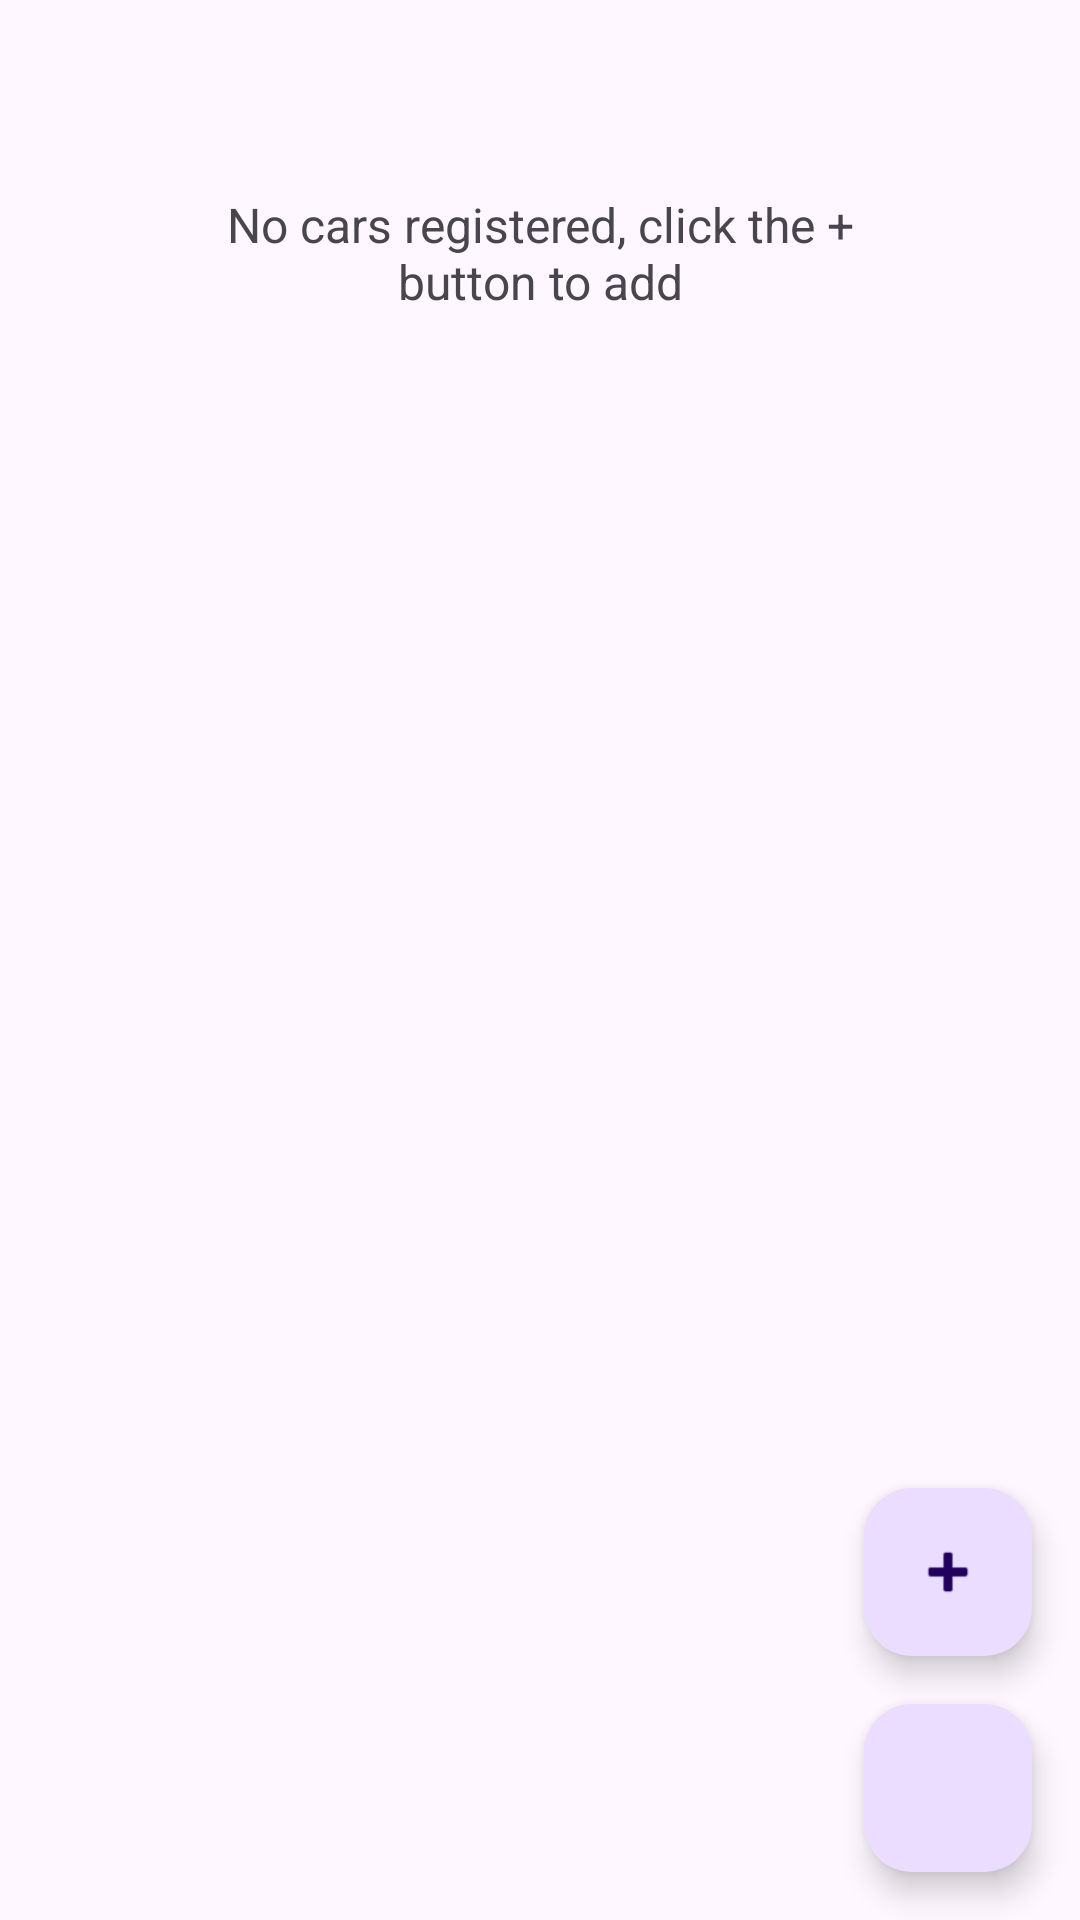

Produce the Android XML layout that renders to this screen, including the resource entries it uses.
<!-- AndroidManifest.xml: application theme Theme.CarStore -->
<!-- res/layout/fragment_car_list.xml -->
<?xml version="1.0" encoding="utf-8"?>
<androidx.constraintlayout.widget.ConstraintLayout xmlns:android="http://schemas.android.com/apk/res/android"
    xmlns:tools="http://schemas.android.com/tools"
    xmlns:app="http://schemas.android.com/apk/res-auto"
    android:layout_width="match_parent"
    android:layout_height="match_parent"
    tools:context=".presentation.carlist.CarListFragment">

    <TextView
        android:id="@+id/title"
        android:layout_width="wrap_content"
        android:layout_height="wrap_content"
        app:layout_constraintTop_toTopOf="parent"
        app:layout_constraintStart_toStartOf="parent"
        app:layout_constraintEnd_toEndOf="parent"
        android:padding="@dimen/dimen_64"
        android:gravity="center"
        android:textSize="@dimen/font_16"
        android:text="@string/txt_no_cars_registered" />

    <androidx.recyclerview.widget.RecyclerView
        android:id="@+id/rvCars"
        android:layout_width="match_parent"
        android:layout_height="match_parent"
        android:visibility="gone"
        tools:listitem="@layout/car_item" />

    <com.google.android.material.floatingactionbutton.FloatingActionButton
        android:id="@+id/btnAddCar"
        android:layout_width="wrap_content"
        android:layout_height="wrap_content"
        app:layout_constraintEnd_toEndOf="parent"
        app:layout_constraintBottom_toTopOf="@+id/btnLogout"
        android:layout_margin="@dimen/dimen_16"
        app:srcCompat="@android:drawable/ic_input_add"
        android:contentDescription="" />

    <com.google.android.material.floatingactionbutton.FloatingActionButton
        android:id="@+id/btnLogout"
        android:layout_width="wrap_content"
        android:layout_height="wrap_content"
        app:layout_constraintEnd_toEndOf="parent"
        app:layout_constraintBottom_toBottomOf="parent"
        android:layout_margin="@dimen/dimen_16"
        app:srcCompat="@drawable/ic_logout_24"
        android:contentDescription="" />

</androidx.constraintlayout.widget.ConstraintLayout>
<!-- res/layout/car_item.xml (included above) -->
<?xml version="1.0" encoding="utf-8"?>
<androidx.cardview.widget.CardView xmlns:android="http://schemas.android.com/apk/res/android"
    xmlns:app="http://schemas.android.com/apk/res-auto"
    xmlns:tools="http://schemas.android.com/tools"
    android:layout_width="match_parent"
    android:layout_height="wrap_content"
    android:layout_marginVertical="@dimen/dimen_8"
    android:layout_marginHorizontal="@dimen/dimen_16"
    app:cardCornerRadius="@dimen/dimen_16"
    app:cardElevation="@dimen/dimen_8">

    <androidx.constraintlayout.widget.ConstraintLayout
        android:layout_width="match_parent"
        android:layout_height="match_parent"
        android:padding="@dimen/dimen_16">

        <TextView
            android:id="@+id/tvBrandTitle"
            android:layout_width="wrap_content"
            android:layout_height="wrap_content"
            app:layout_constraintTop_toTopOf="parent"
            app:layout_constraintStart_toStartOf="parent"
            android:textColor="@color/gray"
            android:text="@string/txt_brand_title" />

        <TextView
            android:id="@+id/tvBrand"
            android:layout_width="wrap_content"
            android:layout_height="wrap_content"
            android:layout_marginStart="@dimen/dimen_6"
            app:layout_constraintTop_toTopOf="@+id/tvBrandTitle"
            app:layout_constraintBottom_toBottomOf="@+id/tvBrandTitle"
            app:layout_constraintStart_toEndOf="@+id/tvBrandTitle"
            android:layout_gravity="center"
            android:textSize="@dimen/font_16"
            android:textStyle="bold"
            tools:text="FIAT" />

        <TextView
            android:id="@+id/tvModelTitle"
            android:layout_width="wrap_content"
            android:layout_height="wrap_content"
            app:layout_constraintTop_toBottomOf="@+id/tvBrandTitle"
            app:layout_constraintStart_toStartOf="parent"
            android:layout_marginTop="@dimen/dimen_8"
            android:textColor="@color/gray"
            android:text="@string/txt_model_title" />

        <TextView
            android:id="@+id/tvModel"
            android:layout_width="wrap_content"
            android:layout_height="wrap_content"
            android:layout_marginStart="@dimen/dimen_6"
            app:layout_constraintTop_toTopOf="@+id/tvModelTitle"
            app:layout_constraintBottom_toBottomOf="@+id/tvModelTitle"
            app:layout_constraintStart_toEndOf="@+id/tvModelTitle"
            android:layout_gravity="center"
            android:textSize="@dimen/font_16"
            android:textStyle="bold"
            tools:text="Pulse" />

        <TextView
            android:id="@+id/tvColorTitle"
            android:layout_width="wrap_content"
            android:layout_height="wrap_content"
            app:layout_constraintTop_toBottomOf="@+id/tvModelTitle"
            app:layout_constraintStart_toStartOf="parent"
            android:layout_marginTop="@dimen/dimen_8"
            android:textColor="@color/gray"
            android:text="@string/txt_color_title" />

        <TextView
            android:id="@+id/tvColor"
            android:layout_width="wrap_content"
            android:layout_height="wrap_content"
            android:layout_marginStart="@dimen/dimen_6"
            app:layout_constraintTop_toTopOf="@+id/tvColorTitle"
            app:layout_constraintBottom_toBottomOf="@+id/tvColorTitle"
            app:layout_constraintStart_toEndOf="@+id/tvColorTitle"
            android:layout_gravity="center"
            android:textSize="@dimen/font_16"
            android:textStyle="bold"
            tools:text="Amarelo" />

        <androidx.appcompat.widget.AppCompatImageView
            android:id="@+id/btnEdit"
            android:layout_width="wrap_content"
            android:layout_height="wrap_content"
            app:layout_constraintTop_toTopOf="parent"
            app:layout_constraintEnd_toEndOf="parent"
            android:padding="@dimen/dimen_8"
            app:srcCompat="@drawable/ic_edit_24"/>

        <androidx.appcompat.widget.AppCompatImageView
            android:id="@+id/btnDelete"
            android:layout_width="wrap_content"
            android:layout_height="wrap_content"
            app:layout_constraintBottom_toBottomOf="parent"
            app:layout_constraintEnd_toEndOf="parent"
            android:padding="@dimen/dimen_8"
            app:srcCompat="@drawable/ic_delete_24"/>

    </androidx.constraintlayout.widget.ConstraintLayout>

</androidx.cardview.widget.CardView>
<!-- resources referenced by this layout -->
<resources>
  <color name="gray">#8C8C8C</color>
  <dimen name="dimen_16">16dp</dimen>
  <dimen name="dimen_6">6dp</dimen>
  <dimen name="dimen_64">64dp</dimen>
  <dimen name="dimen_8">8dp</dimen>
  <dimen name="font_16">16sp</dimen>
  <string name="txt_brand_title">"Brand: "</string>
  <string name="txt_color_title">"Color: "</string>
  <string name="txt_model_title">"Model: "</string>
  <string name="txt_no_cars_registered">No cars registered, click the + button to add</string>
  <style name="Theme.CarStore" parent="Base.Theme.CarStore" />
  <style name="Base.Theme.CarStore" parent="Theme.Material3.DayNight.NoActionBar" />
</resources>
